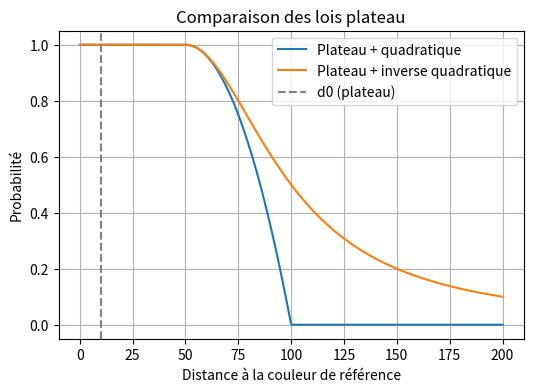

Generate this figure with matplotlib:
import numpy as np
import matplotlib.pyplot as plt

def plateau_quadratic(d, d0=10, sigma=20):
    """Loi 1 : plateau + décroissance quadratique"""
    p = np.ones_like(d)
    mask = d > d0
    p[mask] = 1 - ((d[mask] - d0)/sigma)**2
    p = np.clip(p, 0, 1)
    return p

def plateau_inv_quad(d, d0=10, sigma=20):
    """Loi 2 : plateau + inverse quadratique (rapide)"""
    p = np.ones_like(d)
    mask = d > d0
    p[mask] = 1 / (1 + ((d[mask]-d0)/sigma)**2)
    return p

# distances pour le graphe
d = np.linspace(0, 200, 500)
d0 = 50
sigma = 50
p1 = plateau_quadratic(d, d0=d0, sigma=sigma)
p2 = plateau_inv_quad(d, d0=d0, sigma=sigma)

plt.figure(figsize=(6,4))
plt.plot(d, p1, label="Plateau + quadratique")
plt.plot(d, p2, label="Plateau + inverse quadratique")
plt.axvline(10, color='gray', linestyle='--', label='d0 (plateau)')
plt.xlabel("Distance à la couleur de référence")
plt.ylabel("Probabilité")
plt.title("Comparaison des lois plateau")
plt.legend()
plt.grid(True)
plt.show()


